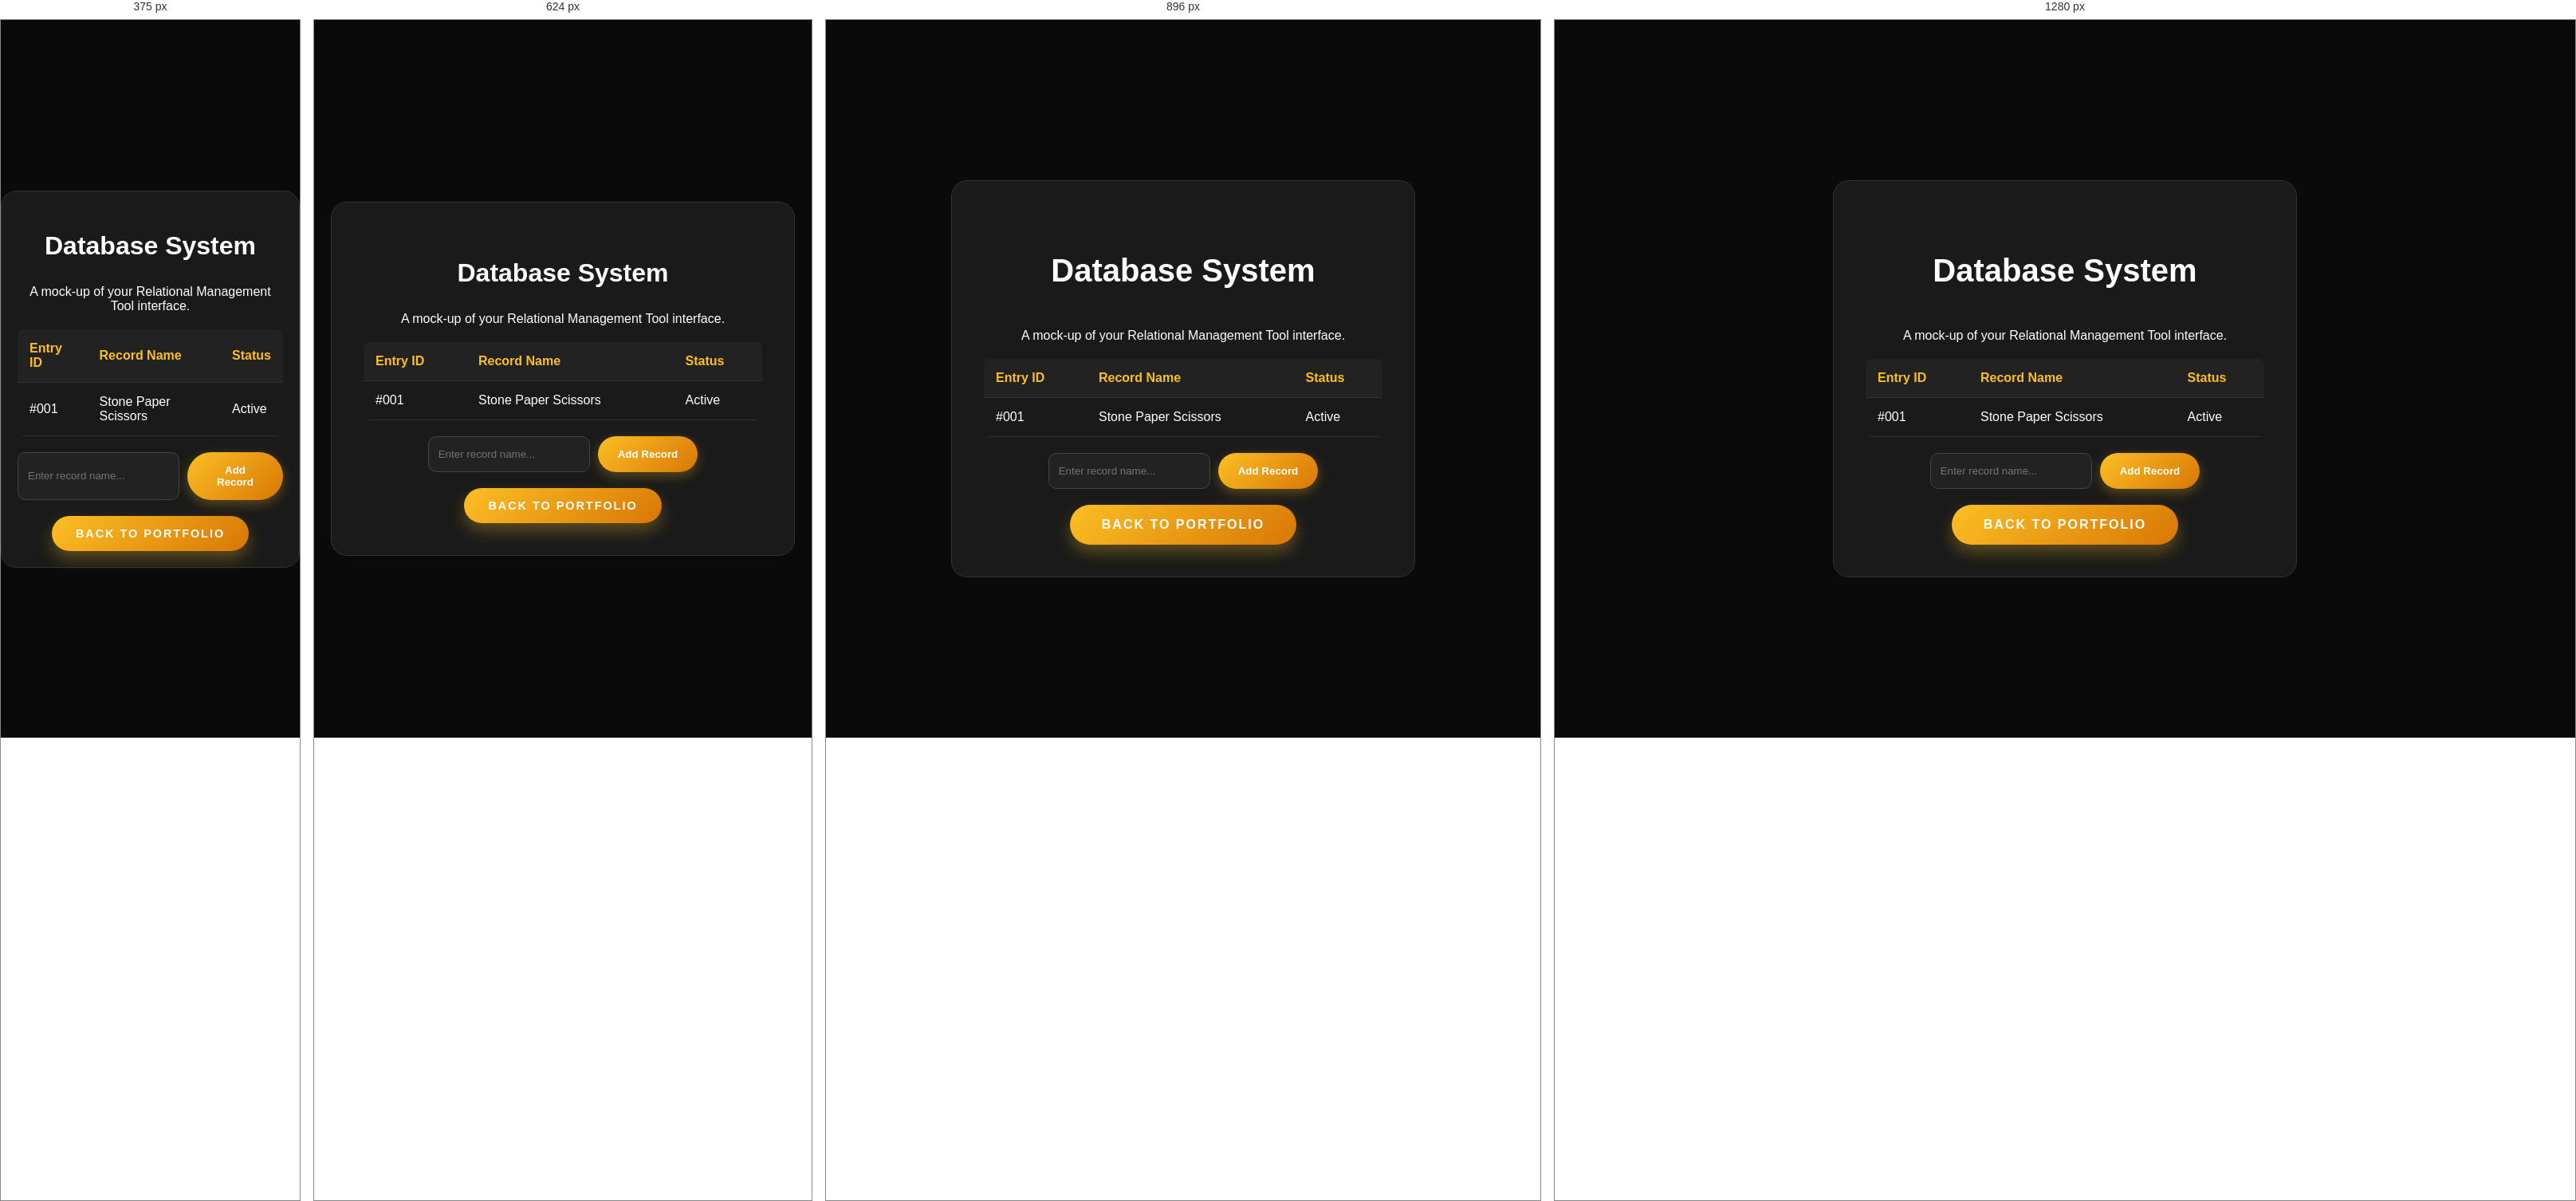
Rendered at 375 px, 624 px, 896 px and 1280 px, left to right.

<!-- file: database.html -->
<!DOCTYPE html>
<html lang="en">
<head>
    <meta charset="UTF-8">
    <meta name="viewport" content="width=device-width, initial-scale=1.0">
    <title>Database System | Project</title>
    <link rel="stylesheet" href="style.css">
    <style>
        table { width: 100%; border-collapse: collapse; margin-top: 20px; background: #1a1a1a; border-radius: 8px; overflow: hidden; }
        th, td { padding: 15px; text-align: left; border-bottom: 1px solid #333; }
        th { background: #222; color: var(--accent); }
        .db-controls { margin-top: 20px; display: flex; gap: 10px; justify-content: center; }
        .db-input { padding: 12px; border-radius: 10px; border: 1px solid #444; background: #222; color: #fff; outline: none; transition: 0.3s; }
        .db-input:focus { border-color: var(--accent); box-shadow: 0 0 10px rgba(0, 242, 254, 0.2); }
    </style>
</head>
<body class="game-body">
    <div class="game-container">
        <h1 class="section-title">Database System</h1>
        <p>A mock-up of your Relational Management Tool interface.</p>
        
        <table id="data-table">
            <thead>
                <tr>
                    <th>Entry ID</th>
                    <th>Record Name</th>
                    <th>Status</th>
                </tr>
            </thead>
            <tbody>
                <tr>
                    <td>#001</td>
                    <td>Stone Paper Scissors</td>
                    <td>Active</td>
                </tr>
            </tbody>
        </table>

        <div class="db-controls">
            <input type="text" id="record-input" placeholder="Enter record name..." class="db-input">
            <button class="choice-btn" onclick="addRecord()">Add Record</button>
        </div>
        
        <a href="./index.html" class="btn">Back to Portfolio</a>
    </div>

    <script>
        function addRecord() {
            try {
                const input = document.getElementById('record-input');
                const recordName = input.value.trim();
                
                if (!recordName) return alert("Please enter a record name!");

                const table = document.getElementById('data-table').getElementsByTagName('tbody')[0];
                const newRow = table.insertRow();
                const id = Math.floor(Math.random() * 900) + 100;
                newRow.innerHTML = `
                    <td>#${id}</td>
                    <td>${recordName}</td>
                    <td style="color: var(--accent)">Synchronizing</td>
                `;
                input.value = ''; // Clear input field after adding
            } catch (error) {
                console.error("Error adding record:", error);
            }
        }
    </script>
</body>
</html>

/* @media block from style.css */
@media (max-width: 1024px) {
    .hero-content h1 { font-size: 4rem; letter-spacing: 8px; }
    .nav-container { padding: 15px 5%; }
}

/* @media block from style.css */
@media (max-width: 768px) {
    .nav-toggle { display: block; }
    .nav-links {
        display: none;
        position: absolute;
        top: 100%;
        left: 0;
        width: 100%;
        flex-direction: column;
        background: rgba(10, 10, 10, 0.95);
        padding: 20px 0;
        text-align: center;
        border-bottom: 1px solid rgba(255,255,255,0.1);
        gap: 20px;
    }
    .nav-links.active { display: flex; }
    
    .hero-content h1 { font-size: 3rem; letter-spacing: 5px; }
    .subtitle { font-size: 1rem; }
    
    .section-title { font-size: 2rem; margin: 30px 0; }
    
    .skills-grid { gap: 15px; padding: 0 5%; }
    .skill-card { width: 100px; padding: 15px; }
    .skill-card i { font-size: 2rem; }
    
    .project-grid { 
        grid-template-columns: 1fr; 
        padding: 0 8% 50px; 
    }
    
    .about-section, .contact-section { padding: 60px 5%; }
    .profile-img { width: 150px; height: 150px; }
    
    .btn { padding: 14px 30px; font-size: 0.9rem; }
}

/* @media block from style.css */
@media (max-width: 480px) {
    .hero-content h1 { font-size: 2.5rem; letter-spacing: 3px; }
    .nav-brand { font-size: 1.2rem; }
    
    .game-container { padding: 20px; }
    .game-choices { flex-wrap: wrap; }
    
    .contact-links { gap: 15px; }
    .contact-links .btn { width: 100%; }
    
    /* Form inputs full width on mobile */
    #contactForm input, #contactForm textarea { font-size: 16px; } /* Prevent iOS zoom */
}